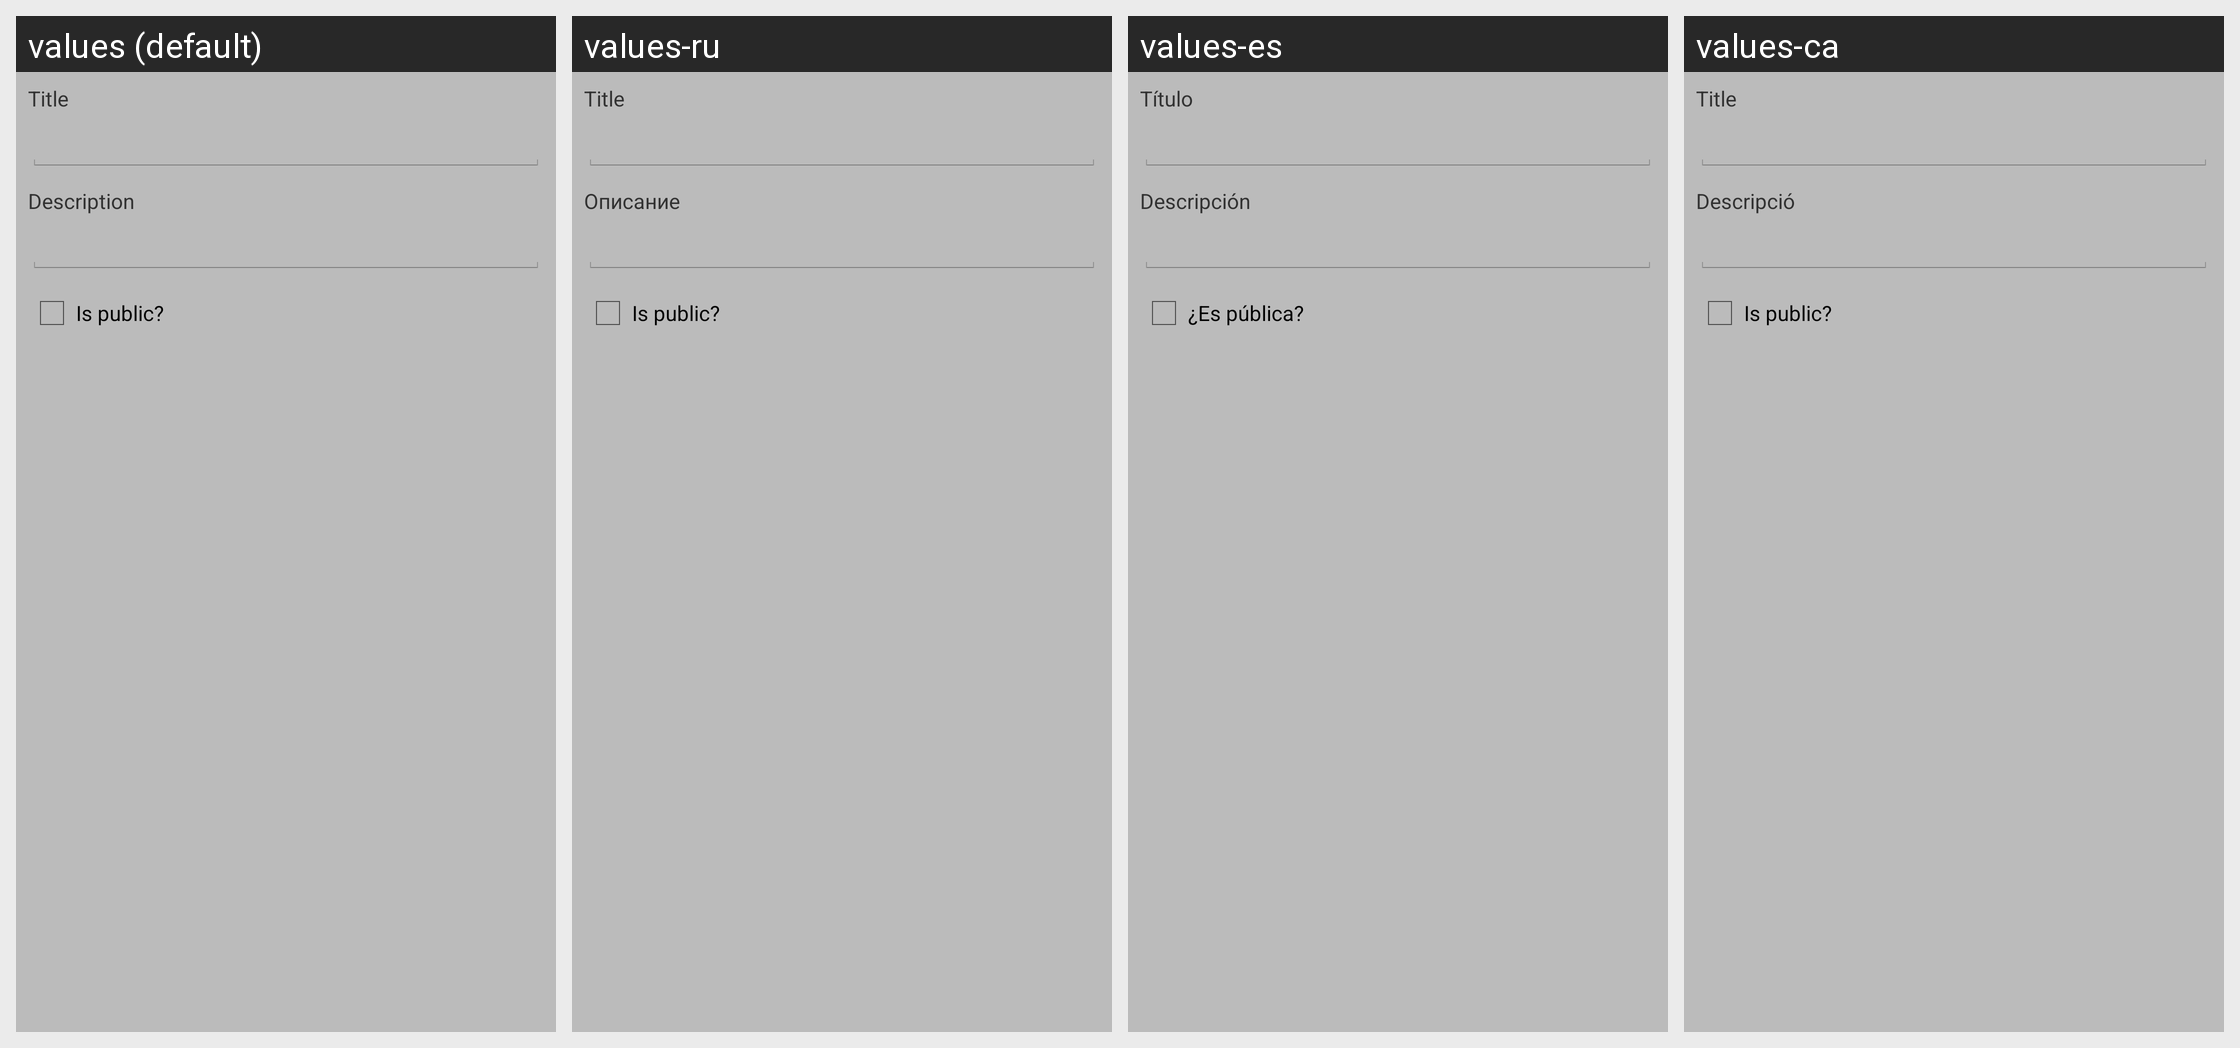

This grid shows one Android layout under several languages. Give, for every string resource on the screen, its name, the default text and each shown locale's text.
Android screen res/layout/create_list_dialog.xml rendered under 4 locales, left to right: values (default), values-ru, values-es, values-ca. Device: Nexus 5 (rendered at 1080×1920; each locale shown at half size, 540×960, under a caption strip naming it); theme Theme.Twitter.
Other locales in the repository, not shown: values-de.
Strings drawn on this screen, with the default value and each locale's value (text and hints the layout hard-codes, and strings that could not be matched under every locale, appear in the picture but are not listed):

title
  values: Title
  values-ru: Title  [not translated; the default value is used]
  values-es: Título
  values-ca: Title  [not translated; the default value is used]

description
  values: Description
  values-ru: Описание
  values-es: Descripción
  values-ca: Descripció

isPublic
  values: Is public?
  values-ru: Is public?  [not translated; the default value is used]
  values-es: ¿Es pública?
  values-ca: Is public?  [not translated; the default value is used]
